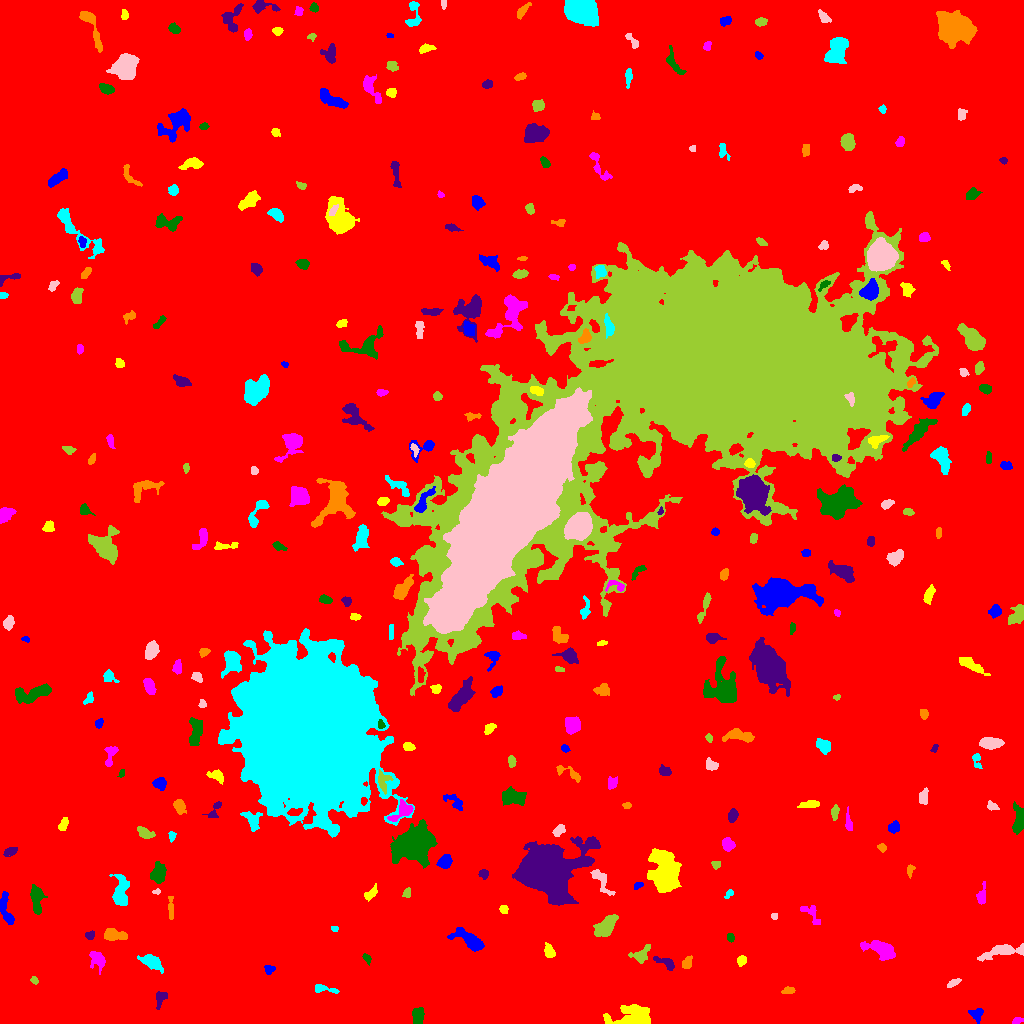

Source data for this figure (header and first rows):
ID, X, Y, A, B, theta, total_flux, mu_max, mu_median, mu_mean, R_fwhm, R_e, R10, R90, x_start, x_end, y_start, y_end, area, greylevel
0, 503.9, 502.1, 305.3, 293.6, 1.134, 1945288, 68.0, 2.0, 2.238, 7.878, 240.6, 89.12, 389.2, 0, 1023, 0, 1023, 869015, 2.238
1, 977, 8.871, 3.258, 2.821, -1.354, 389.0, 7.0, 2.0, 2.701, 3.909, 3.478, 1.262, 5.528, 968, 983, 0, 15, 144, 8.701
2, 633, 5.245, 9.663, 5.107, 0.08336, 2297, 19.0, 3.0, 3.717, 4.029, 6.024, 2.034, 11.31, 603, 650, 0, 19, 618, 9.717
3, 1017, 2.673, 2.764, 1.405, 0.4103, 113.0, 5.0, 2.0, 1.687, 2.257, 2.326, 0.7979, 3.785, 1012, 1023, 0, 6, 67, 7.687
4, 417.9, 8.544, 4.096, 2.865, -1.555, 665.0, 7.0, 4.0, 3.654, 5.441, 4.334, 1.693, 6.604, 412, 424, 0, 16, 182, 8.654
5, 160, 23.55, 5.109, 2.289, 1.264, 195.0, 4.0, 1.0, 1.393, 3.656, 3.385, 1.128, 5.863, 156, 167, 14, 32, 140, 7.393
6, 788.3, 32.85, 3.302, 1.562, 0.07807, 142.0, 4.0, 1.0, 1.651, 3.523, 2.706, 0.9772, 4.549, 781, 795, 30, 37, 86, 7.651
7, 323.5, 34.63, 7.152, 1.884, -0.1727, 235.0, 4.0, 2.0, 1.715, 4.787, 3.523, 1.493, 5.642, 315, 339, 30, 39, 137, 7.715
8, 952.6, 40.51, 3.411, 1.277, 0.5691, 91.0, 3.0, 1.0, 1.011, 2.932, 2.646, 1.128, 4.107, 947, 961, 36, 45, 90, 8.011
9, 34.37, 43.04, 1.932, 1.303, -0.7504, 76.0, 4.0, 1.0, 1.382, 2.821, 2.034, 0.7979, 3.192, 30, 38, 39, 47, 55, 8.382
10, 417.1, 50.18, 2.766, 1.391, 0.2692, 105.0, 3.0, 2.0, 1.641, 3.241, 2.459, 0.9772, 3.868, 411, 424, 47, 53, 64, 7.641
11, 269.1, 53.79, 2.422, 2.064, 0.2118, 107.0, 3.0, 1.0, 1.244, 2.985, 2.646, 0.9772, 4.37, 264, 275, 49, 58, 86, 8.244
12, 741.5, 63.02, 2.343, 2.076, 0.7731, 355.0, 9.0, 4.0, 3.901, 3.478, 2.821, 1.128, 4.442, 737, 746, 57, 68, 91, 9.901
13, 97.4, 64.49, 4.573, 3.225, -0.9908, 565.0, 6.0, 2.0, 2.511, 5.412, 4.146, 1.693, 6.817, 89, 105, 49, 72, 225, 8.511
14, 366.6, 65.26, 2.723, 1.525, -0.9261, 143.0, 4.0, 2.0, 2.072, 3.742, 2.459, 0.9772, 3.785, 362, 371, 58, 70, 69, 8.072
15, 665.2, 61.29, 6.117, 2.137, -0.3908, 266.0, 5.0, 2.0, 1.652, 3.241, 3.7, 1.382, 5.944, 653, 674, 53, 67, 161, 7.652
16, 687, 60.6, 3.251, 2.174, 1.155, 248.0, 4.0, 2.0, 2.195, 5.046, 3.338, 1.382, 5.14, 682, 692, 55, 68, 113, 8.195
17, 151.6, 61.72, 5.488, 2.894, -0.4912, 1222, 11.0, 4.0, 4.56, 5.499, 4.886, 1.954, 7.818, 137, 163, 50, 69, 268, 9.56
18, 1003, 72.39, 10.94, 2.549, 0.2194, 1004, 8.0, 2.0, 2.594, 5.614, 5.352, 2.034, 8.921, 977, 1023, 62, 80, 387, 8.594
19, 641, 68.17, 4.915, 3.137, 0.7589, 564.0, 10.0, 2.0, 2.725, 3.568, 3.827, 1.382, 6.555, 628, 650, 60, 79, 207, 8.725
20, 512.8, 82.93, 3.732, 2.068, 1.001, 215.0, 5.0, 1.0, 1.777, 3.385, 2.932, 1.128, 4.853, 503, 518, 71, 90, 121, 8.777
21, 470.5, 82.62, 7.835, 3.136, -0.584, 1407, 10.0, 3.0, 3.562, 6.283, 5.352, 2.111, 8.903, 447, 484, 72, 96, 395, 9.562
22, 548.9, 72.06, 3.458, 2.291, -1.261, 283.0, 5.0, 2.0, 2.144, 3.868, 3.523, 1.262, 5.441, 544, 555, 66, 81, 132, 8.144
23, 882.8, 73.29, 7.456, 3.424, -0.3662, 1758, 13.0, 3.0, 4.196, 5.698, 5.499, 2.111, 9.184, 860, 895, 63, 83, 419, 10.2
24, 729.9, 86.79, 1.942, 1.443, -1.407, 87.0, 4.0, 1.0, 1.381, 2.877, 2.034, 0.7979, 3.29, 727, 734, 81, 90, 63, 8.381
25, 89.78, 88.26, 2.138, 1.49, -0.0978, 80.0, 3.0, 1.0, 1.067, 2.821, 2.185, 0.7979, 3.478, 85, 94, 84, 93, 75, 8.067
26, 113.8, 88.77, 5.816, 2.447, -0.1294, 629.0, 7.0, 3.0, 2.677, 4.787, 4.583, 1.784, 7.203, 104, 127, 83, 95, 235, 9.677
27, 334.5, 95.16, 1.8, 1.243, -0.1833, 64.0, 3.0, 2.0, 1.524, 2.646, 1.871, 0.7979, 2.932, 331, 338, 92, 97, 42, 8.524
28, 773.8, 106.6, 1.502, 1.004, -1.243, 39.0, 3.0, 0.5, 0.8864, 2.111, 1.596, 0.5642, 2.394, 771, 777, 104, 110, 44, 7.886
29, 605, 96.99, 6.874, 3.438, 0.7711, 1405, 8.0, 4.0, 3.881, 8.019, 6.077, 2.394, 9.407, 593, 618, 87, 109, 362, 8.881
30, 927.7, 116.9, 7.913, 3.38, -0.9057, 341.0, 4.0, 1.0, 1.502, 5.754, 4.478, 1.693, 7.092, 916, 939, 108, 131, 227, 8.502
31, 5.897, 114.2, 9.672, 2.601, -1.344, 756.0, 6.0, 3.0, 2.919, 7.001, 5.323, 2.034, 8.137, 0, 14, 99, 132, 259, 7.919
32, 503.6, 114.3, 2.114, 1.876, -0.8931, 158.0, 5.0, 2.0, 2.225, 3.038, 2.585, 0.9772, 3.989, 499, 508, 110, 118, 71, 8.225
33, 811.4, 109.6, 7.474, 3.126, -0.8521, 431.0, 4.0, 2.0, 2.421, 7.159, 4.514, 1.784, 6.817, 800, 820, 99, 118, 178, 7.421
34, 36.51, 125.2, 7.127, 2.992, -1.495, 1189, 9.0, 4.0, 4.114, 5.997, 5.323, 2.111, 8.349, 30, 47, 109, 139, 289, 9.114
35, 545.8, 156.1, 13.09, 10.69, 0.1411, 46070, 85.0, 7.0, 15.05, 10.34, 11.28, 4.26, 23.17, 512, 600, 118, 187, 3062, 20.05
36, 170.6, 115.4, 6.613, 1.372, -1.545, 158.0, 2.0, 1.0, 1.317, 5.89, 3.523, 1.493, 5.441, 168, 173, 104, 127, 120, 7.317
37, 729.2, 130.1, 2.07, 1.392, 0.8144, 65.0, 3.0, 1.0, 1.048, 2.459, 2.034, 0.7979, 3.29, 724, 733, 125, 134, 62, 9.048
38, 156.9, 131.9, 1.933, 1.266, 0.1841, 100.0, 6.0, 2.0, 2.439, 2.394, 1.784, 0.5642, 2.877, 152, 160, 129, 135, 41, 10.44
39, 407.3, 130.8, 2.429, 1.598, 1.271, 89.0, 3.0, 1.0, 1.219, 3.038, 2.459, 0.7979, 3.827, 402, 410, 126, 136, 73, 8.219
40, 224.5, 140.1, 5.676, 2.525, -1.082, 221.0, 3.0, 1.0, 1.356, 4.514, 3.949, 1.493, 6.232, 216, 232, 128, 148, 163, 7.356
41, 638, 138.2, 2.245, 1.468, 0.3656, 95.0, 3.0, 2.0, 1.557, 3.141, 2.326, 0.9772, 3.613, 634, 643, 134, 141, 61, 8.557
42, 370.2, 129.5, 4.562, 2.21, 0.7961, 252.0, 5.0, 2.0, 2.0, 2.985, 3.656, 1.262, 5.614, 364, 377, 122, 140, 126, 8.0
43, 981.3, 127.4, 4.975, 2.006, 1.384, 260.0, 5.0, 1.0, 1.831, 3.478, 3.385, 1.262, 5.944, 976, 985, 119, 142, 142, 7.831
44, 158.1, 149.7, 5.208, 3.445, 1.425, 966.0, 8.0, 4.0, 3.687, 6.817, 5.382, 2.185, 8.098, 150, 166, 140, 162, 262, 8.687
45, 483.9, 149.7, 2.285, 2.064, -0.8896, 177.0, 5.0, 2.0, 2.082, 3.038, 2.646, 0.9772, 4.406, 478, 488, 144, 154, 85, 8.082
46, 910.1, 153.1, 3.248, 1.768, 1.401, 174.0, 4.0, 2.0, 2.289, 4.478, 2.877, 1.128, 4.37, 907, 915, 145, 159, 76, 9.289
47, 120.8, 131.2, 7.64, 3.358, 1.526, 1098, 9.0, 3.0, 2.852, 4.442, 5.754, 2.111, 9.15, 109, 129, 118, 149, 385, 8.852
48, 601, 143.5, 8.168, 2.91, -0.9937, 562.0, 5.0, 2.0, 2.361, 5.171, 4.787, 1.871, 7.548, 590, 615, 128, 154, 238, 9.361
49, 715.7, 158.7, 2.118, 1.924, -0.09648, 122.0, 4.0, 2.0, 1.794, 3.568, 2.585, 0.9772, 4.029, 711, 720, 154, 162, 68, 7.794
50, 1021, 158.5, 2.222, 1.57, 1.552, 111.0, 4.0, 2.0, 1.708, 3.338, 2.326, 0.7979, 3.7, 1017, 1023, 153, 163, 65, 8.708
51, 444.8, 161.8, 3.239, 2.671, 0.6669, 806.0, 11.0, 4.0, 4.686, 4.583, 3.785, 1.493, 5.971, 436, 452, 155, 169, 172, 12.69
52, 665.4, 150.8, 10.35, 5.834, -1.546, 4966, 13.0, 4.0, 4.698, 10.28, 9.045, 3.656, 14.71, 647, 681, 131, 175, 1057, 10.7
53, 727.9, 179.1, 3.047, 2.54, -0.5691, 529.0, 9.0, 3.0, 3.574, 4.107, 3.523, 1.382, 5.557, 722, 735, 172, 186, 148, 9.574
54, 414.5, 179.2, 9.67, 7.582, 0.6579, 12597, 24.0, 7.0, 9.536, 12.19, 10.34, 4.222, 17.06, 390, 437, 155, 204, 1321, 14.54
55, 10.27, 171.8, 3.549, 1.979, 0.4028, 296.0, 5.0, 3.0, 2.691, 4.26, 3.338, 1.262, 5.171, 3, 17, 167, 176, 110, 7.691
56, 882.1, 175.7, 2.161, 1.845, -0.6176, 107.0, 3.0, 2.0, 1.597, 3.29, 2.523, 0.9772, 3.989, 877, 886, 171, 180, 67, 7.597
57, 171.7, 187.6, 2.479, 1.372, -1.472, 58.0, 2.0, 1.0, 0.8788, 3.785, 2.185, 0.7979, 3.523, 168, 176, 181, 192, 66, 9.879
58, 558.6, 192.8, 3.084, 1.988, 0.834, 275.0, 7.0, 2.0, 2.371, 2.877, 3.038, 1.128, 4.886, 552, 565, 187, 199, 116, 10.37
59, 144.9, 190.3, 3.971, 2.179, -0.4627, 545.0, 9.0, 3.0, 3.471, 3.827, 3.613, 1.382, 5.863, 137, 155, 185, 197, 157, 9.471
... 279 more rows
